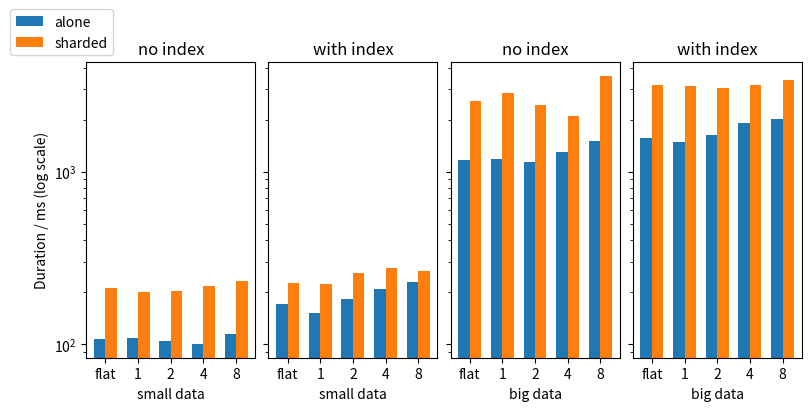

Reproduce this figure in Python. (Note: this script raises an exception after producing the figure.)
import matplotlib.pyplot as plt
import numpy as np

alone_flat_no_index_small = [108]
alone_flat_no_index_big = [1164]
alone_flat_with_index_small = [172]
alone_flat_with_index_big = [1573]

alone_obj_no_index_small = [109, 105, 100, 115]
alone_obj_no_index_big = [1180, 1141, 1296, 1499]
alone_obj_with_index_small = [152,183,208,230]
alone_obj_with_index_big = [1485, 1625, 1912,2020]

alone_arr_no_index_small = [2,3,7,235]
alone_arr_no_index_big = [27,41,87,1832]
alone_arr_with_index_small = [3,4,11,488]
alone_arr_with_index_big = [21,36,180,4220]

sharded_flat_no_index_small = [211]
sharded_flat_no_index_big = [2565]
sharded_flat_with_index_small = [226]
sharded_flat_with_index_big = [3179]

sharded_obj_no_index_small = [200,203,218,234]
sharded_obj_no_index_big = [2844,2433,2093,3585]
sharded_obj_with_index_small = [224,259,277,264]
sharded_obj_with_index_big = [3121,3055,3154,3371]

sharded_arr_no_index_small = [8,10,20,438]
sharded_arr_no_index_big = [36,55,259,4661]
sharded_arr_with_index_small = [8,10,24,528]
sharded_arr_with_index_big = [43,78,305,6034]

w = 0.35
x = np.arange(5)
xl=x-w/2
xr=x+w/2

a_no_index_small = alone_flat_no_index_small + alone_obj_no_index_small
s_no_index_small = sharded_flat_no_index_small + sharded_obj_no_index_small

a_index_small = alone_flat_with_index_small + alone_obj_with_index_small
s_index_small = sharded_flat_with_index_small + sharded_obj_with_index_small 

a_no_index_big = alone_flat_no_index_big + alone_obj_no_index_big
s_no_index_big = sharded_flat_no_index_big + sharded_obj_no_index_big

a_index_big = alone_flat_with_index_big + alone_obj_with_index_big
s_index_big = sharded_flat_with_index_big + sharded_obj_with_index_big 


fig, axs = plt.subplots(1,4, sharey=True, constrained_layout=True, figsize=(8,4))

bars01 = axs[0].bar(xl, a_no_index_small, width=w, label="alone")
bars02 = axs[0].bar(xr, s_no_index_small, width=w, label="sharded")

bars11 = axs[1].bar(xl, a_index_small, width=w, label="alone")
bars12 = axs[1].bar(xr, s_index_small, width=w, label="sharded")

bars21 = axs[2].bar(xl, a_no_index_big, width=w, label="alone")
bars22 = axs[2].bar(xr, s_no_index_big, width=w, label="sharded")

bars31 = axs[3].bar(xl, a_index_big, width=w, label="alone")
bars32 = axs[3].bar(xr, s_index_big, width=w, label="sharded")

levels = ["flat", 1,2,4,8]

axs[0].legend(loc="lower right", bbox_to_anchor=(0.2,1))
axs[0].set_yscale("log")

axs[0].set_title("no index")
axs[1].set_title("with index")
axs[2].set_title("no index")
axs[3].set_title("with index")

axs[0].set_ylabel("Duration / ms (log scale)")

axs[0].set_xlabel("small data")
axs[1].set_xlabel("small data")
axs[2].set_xlabel("big data")
axs[3].set_xlabel("big data")

axs[0].set_xticks(x, levels)
axs[1].set_xticks(x, levels)
axs[2].set_xticks(x, levels)
axs[3].set_xticks(x, levels)

fig.savefig("./mongo_figs/flat_obj_insert_unordered.pdf", bbox_inches="tight")
